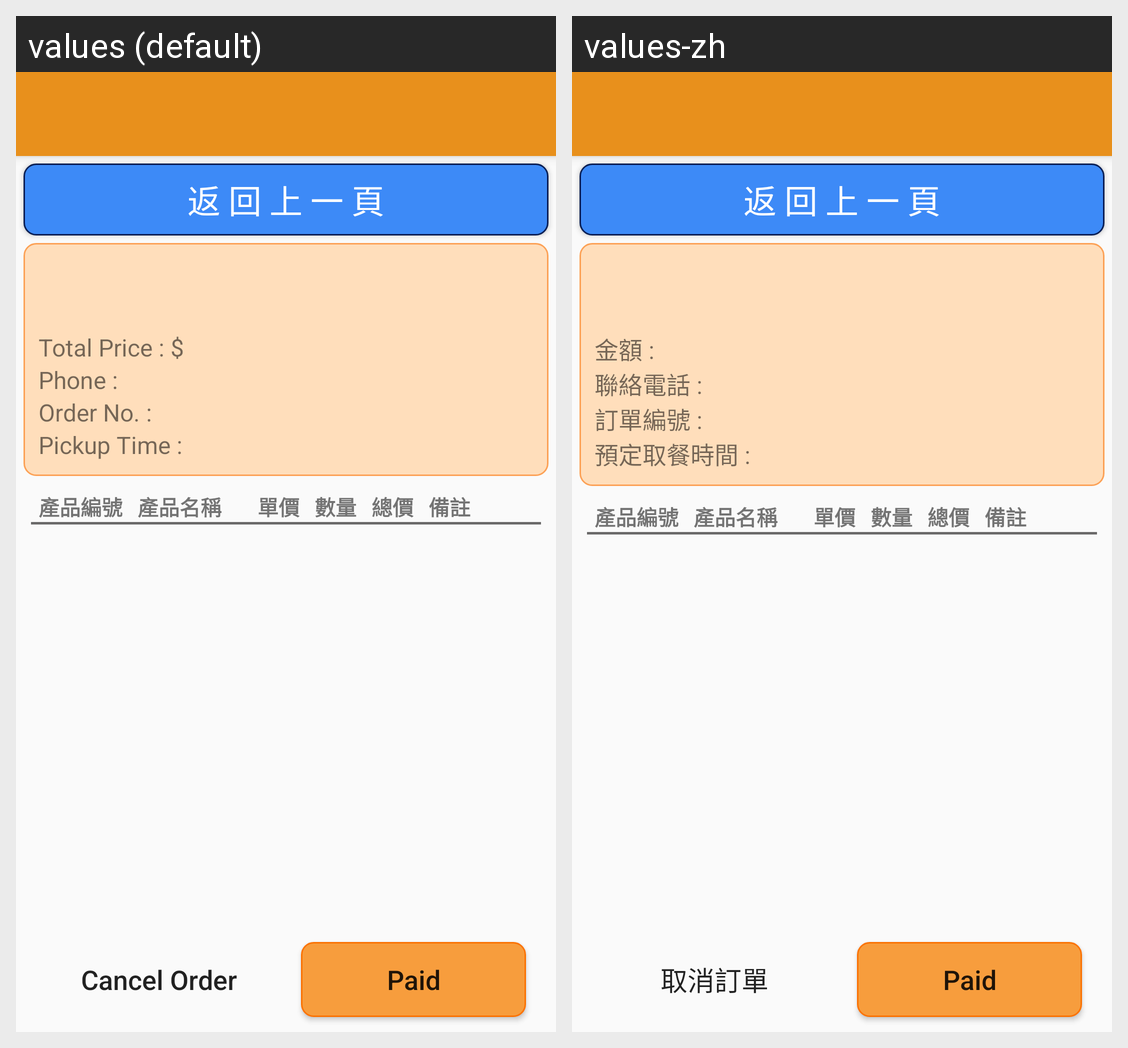

For this localized Android screen grid, give each drawn string resource with its value in every locale shown.
Android screen res/layout/order_activity_competed_detail.xml rendered under 2 locales, left to right: values (default), values-zh. Device: Nexus 5 (rendered at 1080×1920; each locale shown at half size, 540×960, under a caption strip naming it); theme AppTheme.
Strings drawn on this screen, with the default value and each locale's value (text and hints the layout hard-codes, and strings that could not be matched under every locale, appear in the picture but are not listed):

backToPrevious
  values: 返 回 上 一 頁
  values-zh: 返 回 上 一 頁

soTotalPrice
  values: Total Price : $
  values-zh: 金額 :

buyer_phone
  values: Phone :
  values-zh: 聯絡電話 :

soNumber
  values: Order No. :
  values-zh: 訂單編號 :

buyer_picktime
  values: Pickup Time :
  values-zh: 預定取餐時間 :

prodId
  values: 產品編號
  values-zh: 產品編號

itemName
  values: 產品名稱
  values-zh: 產品名稱

itemPrice
  values: 單價
  values-zh: 單價

itemAmount
  values: 數量
  values-zh: 數量

subtotal
  values: 總價
  values-zh: 總價

itemNote
  values: 備註
  values-zh: 備註

cancelOrder
  values: Cancel Order
  values-zh: 取消訂單

toPaid
  values: Paid
  values-zh: Paid
